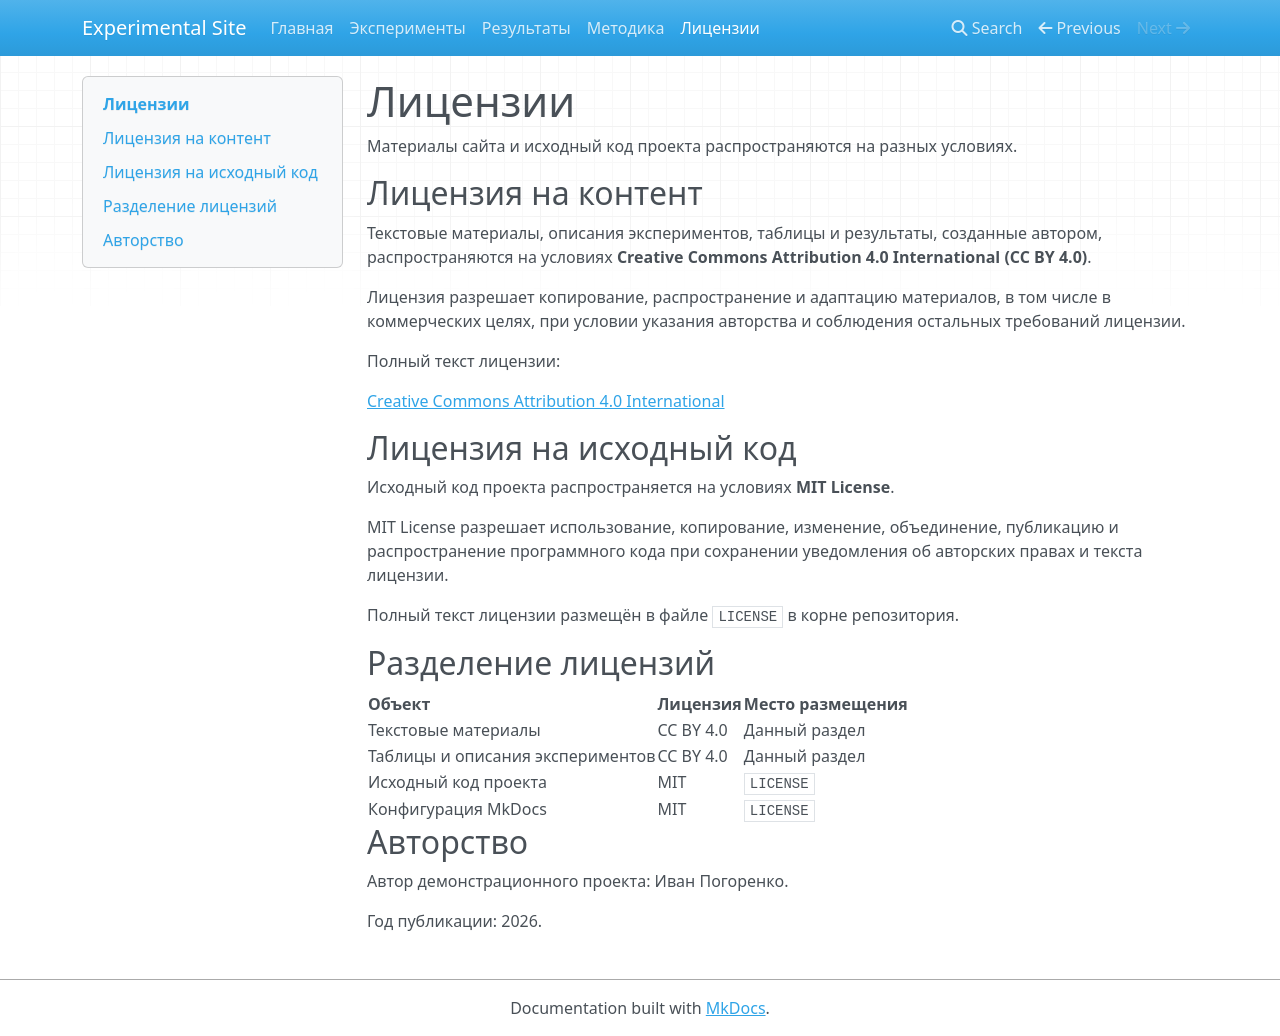

repository: IvanPogorenko/mkdocs-experiments · page: 1.0/license.html · generator: mkdocs

# Лицензии

Материалы сайта и исходный код проекта распространяются на разных условиях.

## Лицензия на контент

Текстовые материалы, описания экспериментов, таблицы и результаты, созданные автором, распространяются на условиях **Creative Commons Attribution 4.0 International (CC BY 4.0)**.

Лицензия разрешает копирование, распространение и адаптацию материалов, в том числе в коммерческих целях, при условии указания авторства и соблюдения остальных требований лицензии.

Полный текст лицензии:

[Creative Commons Attribution 4.0 International](https://creativecommons.org/licenses/by/4.0/deed.ru)

## Лицензия на исходный код

Исходный код проекта распространяется на условиях **MIT License**.

MIT License разрешает использование, копирование, изменение, объединение, публикацию и распространение программного кода при сохранении уведомления об авторских правах и текста лицензии.

Полный текст лицензии размещён в файле `LICENSE` в корне репозитория.

## Разделение лицензий

| Объект                           | Лицензия  | Место размещения |
| -------------------------------- | --------- | ---------------- |
| Текстовые материалы              | CC BY 4.0 | Данный раздел    |
| Таблицы и описания экспериментов | CC BY 4.0 | Данный раздел    |
| Исходный код проекта             | MIT       | `LICENSE`        |
| Конфигурация MkDocs              | MIT       | `LICENSE`        |

## Авторство

Автор демонстрационного проекта: Иван Погоренко.

Год публикации: 2026.
